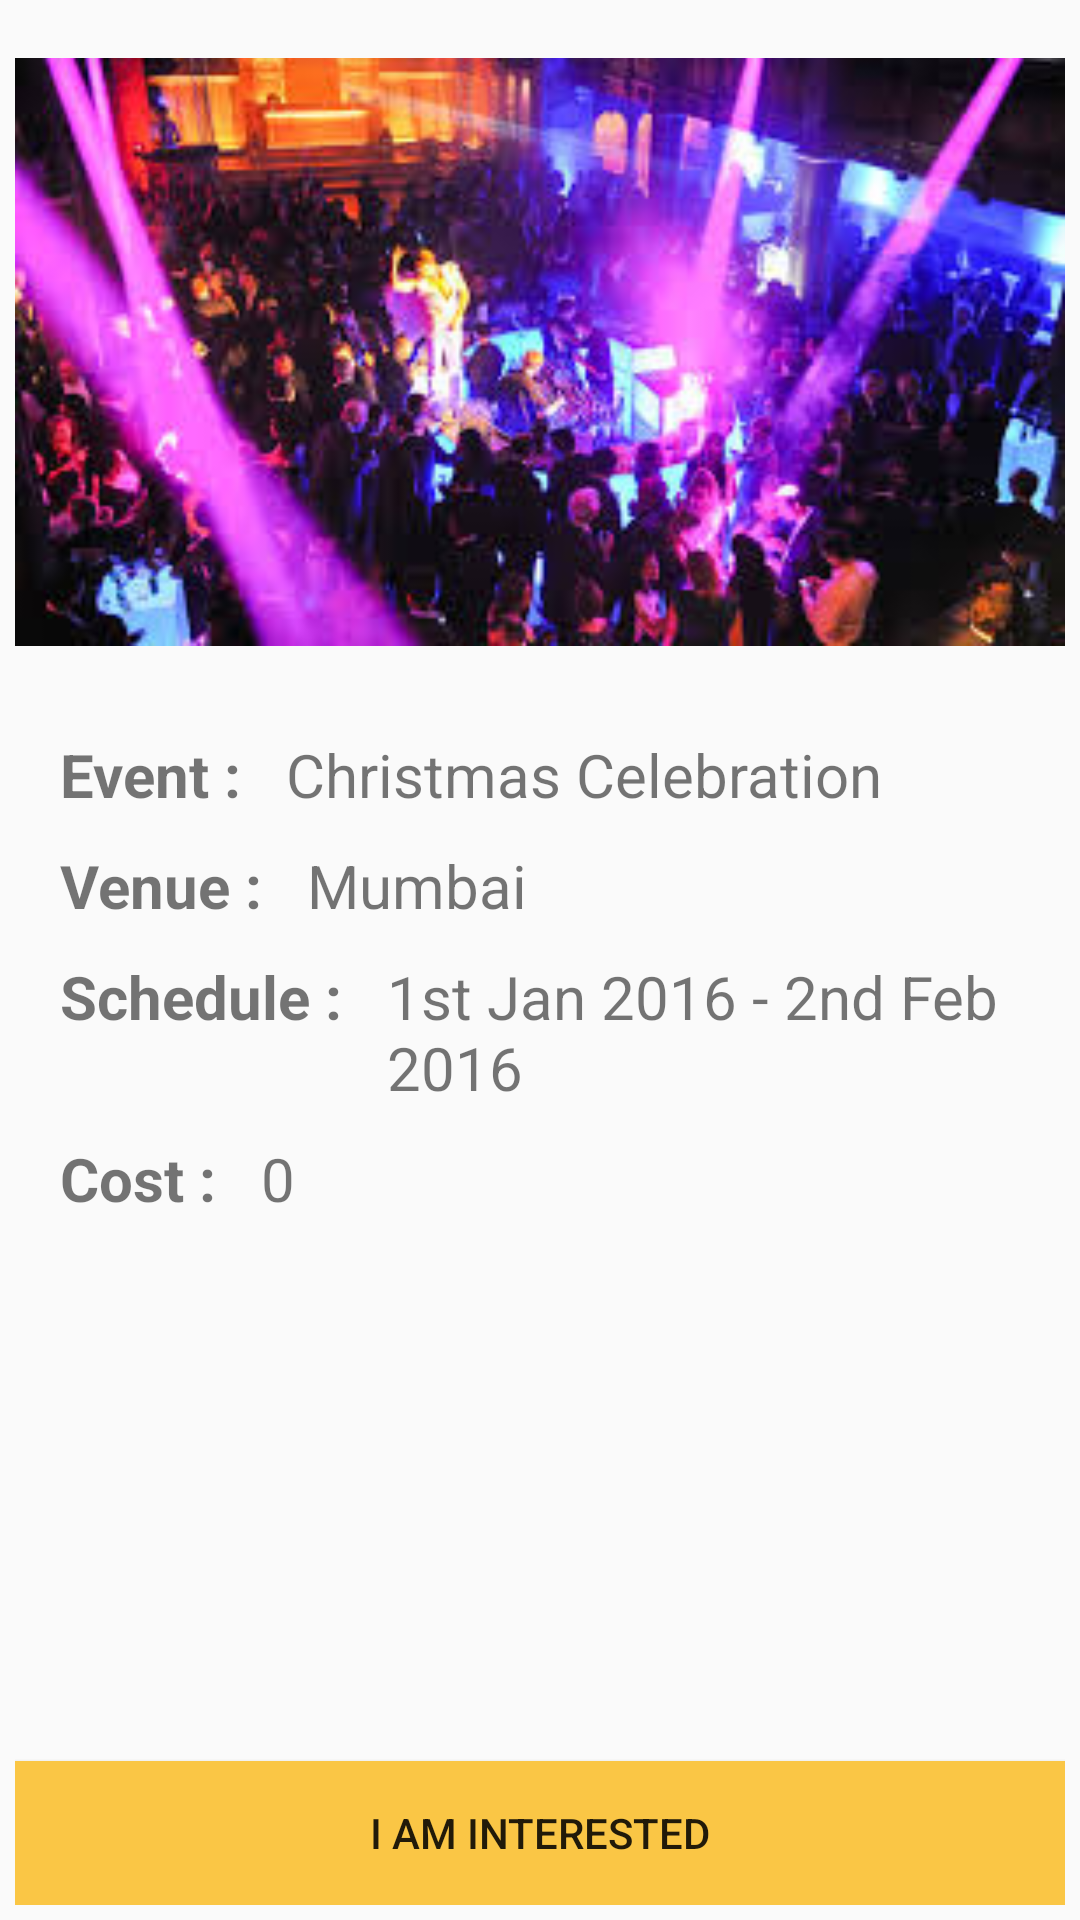

Android layout source for this screen:
<!-- AndroidManifest.xml: application theme AppTheme -->
<!-- res/layout/fragment_single_event.xml -->
<FrameLayout xmlns:android="http://schemas.android.com/apk/res/android"
    xmlns:tools="http://schemas.android.com/tools"
    android:layout_width="match_parent"
    android:layout_height="match_parent"
    tools:context="com.project.event.fragments.SingleEventFragment">

    <LinearLayout
        android:layout_width="match_parent"
        android:layout_height="match_parent"
        android:orientation="vertical"
        android:layout_margin="5dp"
        android:weightSum="1">

        <ImageView
            android:layout_width="match_parent"
            android:layout_height="0dp"
            android:layout_weight="0.4"
            android:src="@drawable/event_sample"
            android:id="@+id/ivEventImage"/>

        <LinearLayout
            android:layout_width="match_parent"
            android:layout_height="0dp"
            android:layout_weight="0.6"
            android:layout_margin="10dp"
            android:orientation="vertical">

            <LinearLayout
                android:layout_width="match_parent"
                android:layout_height="wrap_content"
                android:orientation="horizontal">
                <TextView
                    style="@style/single_event_text"
                    android:text="Event : "
                    android:textStyle="bold"
                    android:id="@+id/tvNameLabel"/>

                <TextView
                    style="@style/single_event_text"
                    android:text="Christmas Celebration"
                    android:id="@+id/tvNameValue"/>
            </LinearLayout>

            <LinearLayout
                android:layout_width="match_parent"
                android:layout_height="wrap_content"
                android:orientation="horizontal">
                <TextView
                    style="@style/single_event_text"
                    android:textStyle="bold"
                    android:text="Venue : "
                    android:id="@+id/tvVenueLabel"/>

                <TextView
                    style="@style/single_event_text"
                    android:text="Mumbai"
                    android:id="@+id/tvVenueValue"/>
            </LinearLayout>

            <LinearLayout
                android:layout_width="match_parent"
                android:layout_height="wrap_content"
                android:orientation="horizontal">
                <TextView
                    style="@style/single_event_text"
                    android:textStyle="bold"
                    android:text="Schedule : "
                    android:id="@+id/tvScheduleLabel"/>

                <TextView
                    style="@style/single_event_text"
                    android:text="1st Jan 2016 - 2nd Feb 2016"
                    android:id="@+id/tvScheduleValue"/>
            </LinearLayout>

            <LinearLayout
                android:layout_width="match_parent"
                android:layout_height="wrap_content"
                android:orientation="horizontal">
                <TextView
                    style="@style/single_event_text"
                    android:text="Cost : "
                    android:textStyle="bold"
                    android:id="@+id/tvCostLabel"/>

                <TextView
                    style="@style/single_event_text"
                    android:text="0"
                    android:id="@+id/tvCostValue"/>
            </LinearLayout>

        </LinearLayout>
        <Button
            android:layout_width="match_parent"
            android:layout_height="wrap_content"
            android:id="@+id/btnInterested"
            android:text="I am interested"
            android:background="@drawable/element_selector"
            android:layout_gravity="bottom"/>

    </LinearLayout>



</FrameLayout>
<!-- resources referenced by this layout -->
<resources>
  <!-- drawable element_selector (drawable-hdpi) -->
  <?xml version="1.0" encoding="utf-8"?>
  <selector xmlns:android="http://schemas.android.com/apk/res/android">
      <item android:state_selected="true" android:drawable="@color/grey" />
      <item android:state_pressed="true" android:drawable="@color/grey" />
      <item android:drawable="@color/action_bar_color" />
  </selector>
  <!-- drawable event_sample: jpg bitmap (drawable-mdpi, 18760 bytes) -->
  <style name="single_event_text">
          <item name="android:layout_width">wrap_content</item>
          <item name="android:layout_height">wrap_content</item>
          <item name="android:layout_margin">5dp</item>
          <item name="android:textSize">20dp</item>
      </style>
  <style name="AppTheme" parent="Theme.AppCompat.Light.DarkActionBar">
          
      </style>
  <color name="grey">#E0E0E0</color>
  <color name="action_bar_color">#FAC645</color>
</resources>
